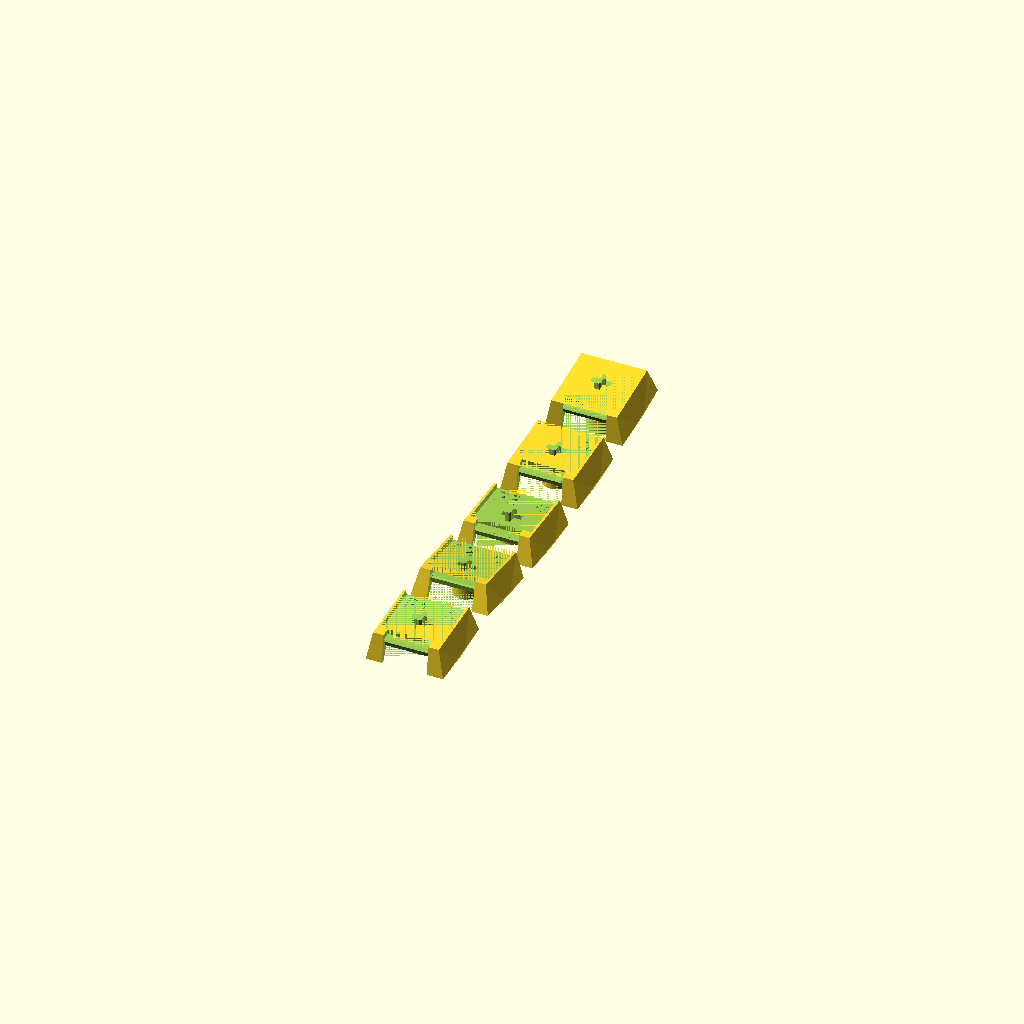
Cell 1: the model at its default parameters.
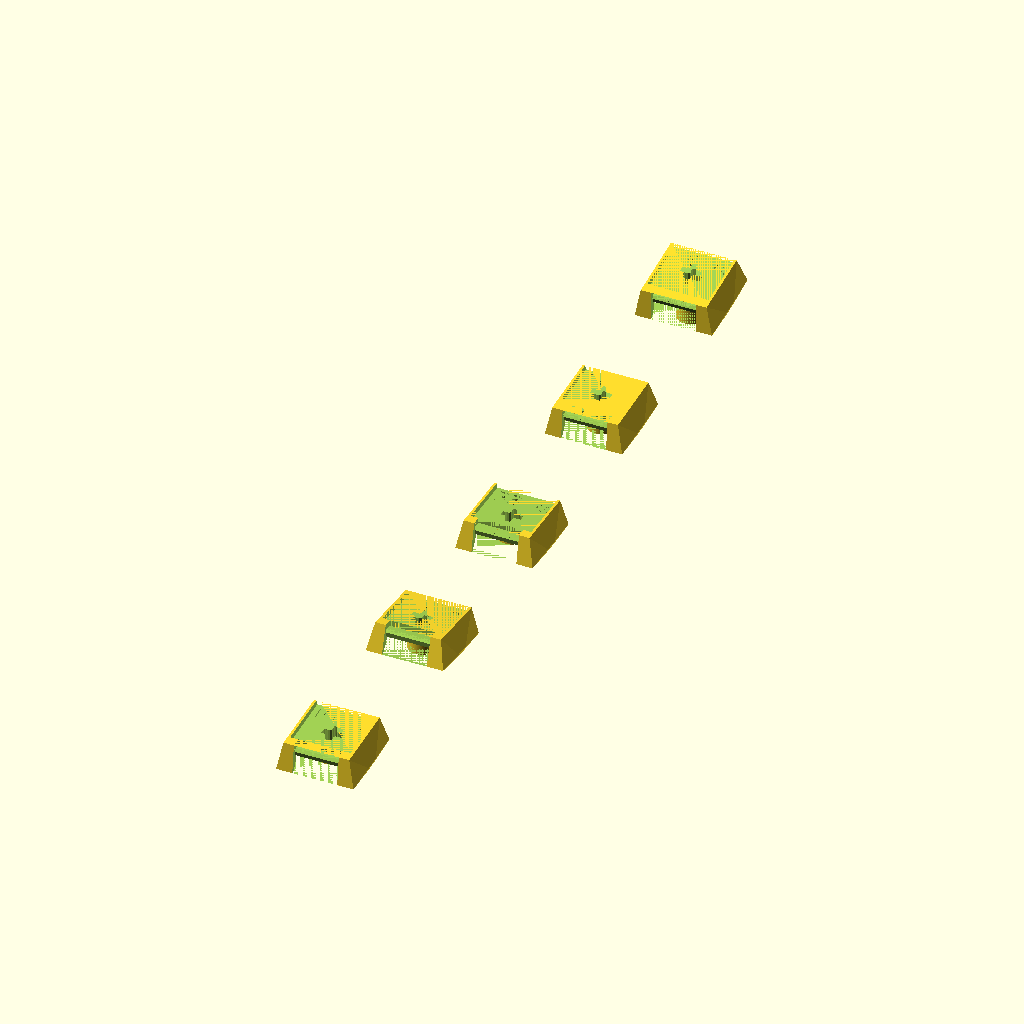
Cell 2: ROW = 38.5 (everything else at default).
All cells are drawn from one camera (rotation 55°, 0°, 25°, orthographic, colour scheme Cornfield), so only the parameter changes between them.
OpenSCAD source file parts/keycap_stem/preview_stems.scad:
// Profile arrangement renders -- NOT print plates.  build_stems.sh exports only
// variants/, so nothing here is committed as a mesh; open this file and switch
// `view` to look at one, or render the whole set with render_profiles.sh, which
// gives them all the same camera -- four pictures framed by hand compare badly,
// because a difference in elevation reads as a difference in profile.
//
// These lived as commented-out blocks at the bottom of keycap_stem.scad.  They
// are kept because they are genuinely useful -- a row lineup shows the profile
// progression far better than a plate does, and the README's profile pictures
// come from here -- but they do not belong in the library: `include` executes
// top-level geometry, so anything left there would appear in all sixteen
// variants.
include <keycap_stem.scad>

// Rows run FRONT to BACK: row 1 is the one closest to you, row 5 the furthest.
// That is why the curved set rises from R1 (flattest, least lifted) to R5.
//
//   "curved"            R1..R5 -- a different stem per row
//   "stepped"           S1 / S / S5 -- sculpted: S1 front, S5 back, S between
//   "stepped_uniform"   S everywhere -- one stem for all five rows
//   "flat"              R3 everywhere -- one stem, no tilt, no lift
//   "r2_rows"           the older r2 curved set (historic, different parameters)
//   "cutaway"           one stem with the display and its FFC cable in place
view = "curved";

ROW = 19.25;

// One stem per row, front (row 1) nearest the viewer, centred on the middle row.
//
// ⚠️ Do NOT rotate the row to "stand it up so the profile reads better".  The
// renders draw the coordinate axes, and the horizontal axis line is what a
// reader measures each cap angle against -- so a view tilt silently adds itself
// to every angle and the picture reports the wrong profile.  A tilt of 8 was
// tried and had exactly that effect: R3, which is flat by definition, came out
// sitting 8 degrees nose-up on the axis.  Tilt the CAMERA instead (the
// elevation in render_profiles.sh), which moves the axes with it.
module profile_row(angles, lens, labels) {
    for (i = [0:4])
        translate([ 0, (i - 2) * ROW, 0 ])
            mx_stem(u_size = 1, angle = angles[i], extra_len = lens[i],
                    txt = str(labels[i], revision));
}

if (view == "curved")
    profile_row([ 5, -5, 0, 5, 10 ], [ 0.5, 1, 0, 1.5, 4 ],
                [ "R1   ", "R2   ", "R3   ", "R4   ", "R5   " ]);

if (view == "stepped")
    profile_row([ 5, -7, -7, -7, 10 ], [ 0.5, 1.5, 1.5, 1.5, 2.5 ],
                [ "S1   ", "S    ", "S    ", "S    ", "S5   " ]);

if (view == "stepped_uniform")
    profile_row([ -7, -7, -7, -7, -7 ], [ 1.5, 1.5, 1.5, 1.5, 1.5 ],
                [ "S    ", "S    ", "S    ", "S    ", "S    " ]);

if (view == "flat")
    profile_row([ 0, 0, 0, 0, 0 ], [ 0, 0, 0, 0, 0 ],
                [ "R3   ", "R3   ", "R3   ", "R3   ", "R3   " ]);

// The r2 revision's curved parameters, which differ from revAlpha's (R5 lifted
// 3 not 4, R4 0.5 not 1.5, R2 0.5 not 1) -- keep them apart when comparing.
if (view == "r2_rows") {
    translate([ 0, ROW * 3, 0 ])  mx_stem(u_size = 1, angle = 10, extra_len = 3,   txt = "R5r2");
    translate([ 0, ROW * 2, 0 ])  mx_stem(u_size = 1, angle = 5,  extra_len = 0.5, txt = "R4r2");
    translate([ 0, ROW, 0 ])      mx_stem(u_size = 1,                              txt = "R3r2");
                                  mx_stem(u_size = 1, angle = -5, extra_len = 0.5, txt = "R2r2");
    translate([ 0, -ROW, 0 ])     mx_stem(u_size = 1, angle = 5,  extra_len = 0.5, txt = "R1r2");
}

if (view == "cutaway") {
    mx_stem(u_size = 1);
    display();
    cable();
}
Customizer parameters (derived from the source; name, type, default, range or options):
view: string, default "curved"
ROW: number, default 19.25
